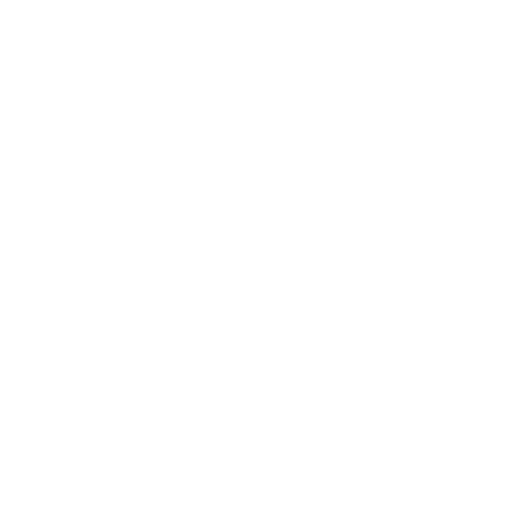
t = 0.00 s
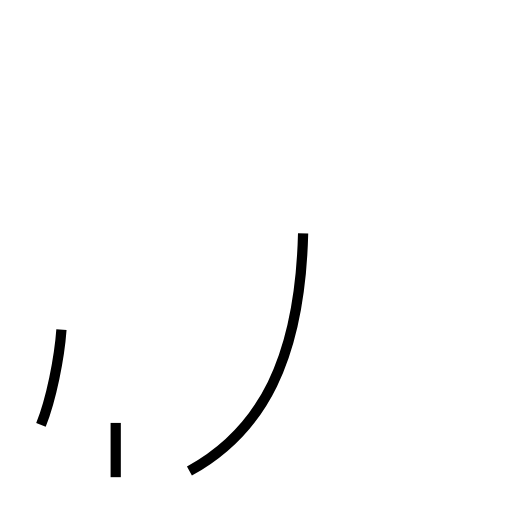
t = 1.26 s
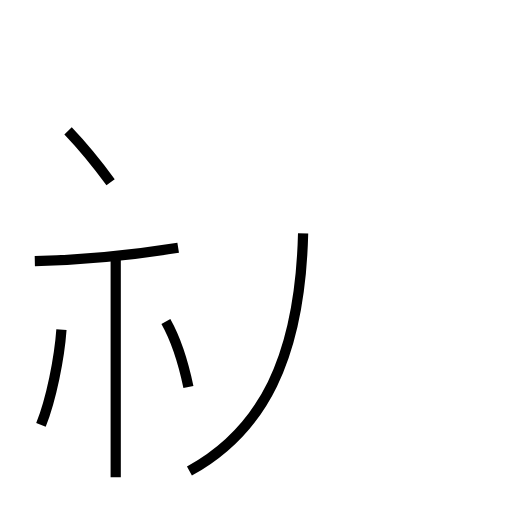
t = 2.56 s
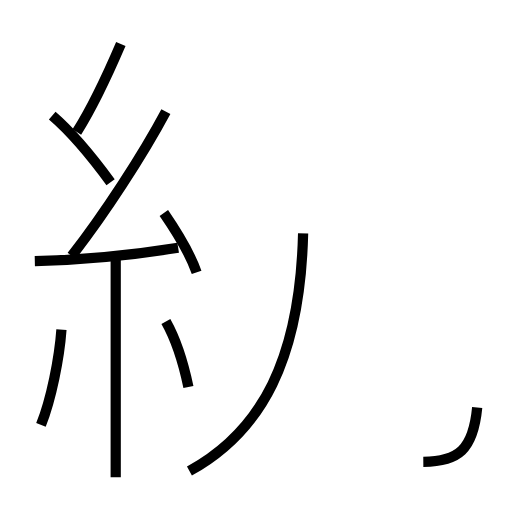
t = 3.87 s
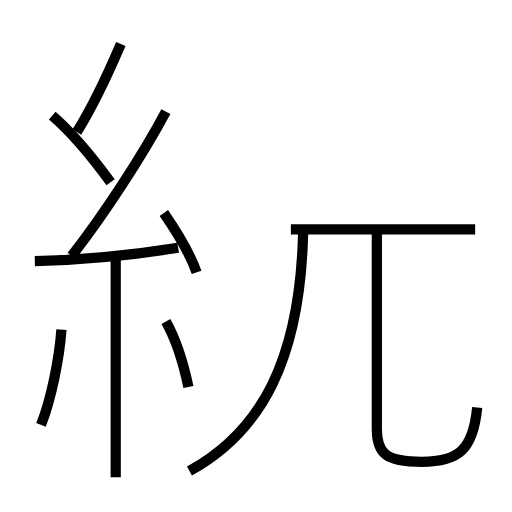
t = 5.18 s
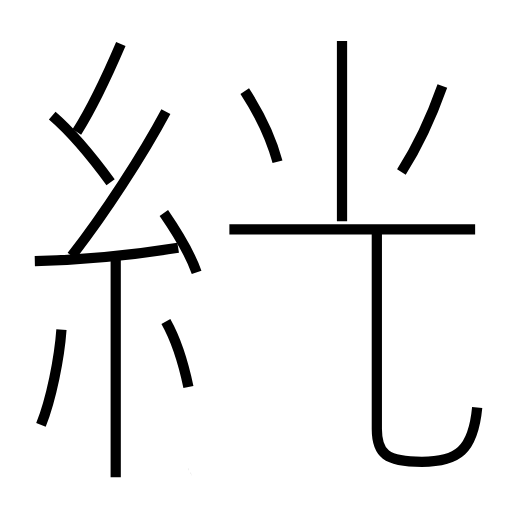
t = 6.40 s

The animated SVG that drew these frames (rendered in a browser with its animation timeline set to each time). Animation: 14 SMIL elements (animate=14); one cycle of 6.40 s.

<?xml version='1.0' encoding='utf-8'?>
<svg viewBox="0.0 -6.0 50.0 50.0" version="1.1" xmlns="http://www.w3.org/2000/svg"><rect x="-1000" y="-1000" width="2000" height="2000" stroke="white" fill="white" /><g style="fill:none;stroke:#000000;stroke-width:1"><path d="M 18.5 2.0 C 25.6 -1.9 29.3 -9.0 29.6 -21.2 " transform="translate(0.0 38.0)" stroke-dasharray="27.057920482525212" stroke-dashoffset="27.057920482525212"><animate attributeName="stroke-dashoffset" from="27.057920482525212" to="0" dur="0.8117376144757563s" begin="0s; anim_end.end" fill="freeze" id="anim0" /></path><path d="M 4.0 -2.5 C 5.0 -5.0 5.8 -9.0 6.0 -11.8 " transform="translate(0.0 38.0)" stroke-dasharray="9.542632907847509" stroke-dashoffset="9.542632907847509"><animate attributeName="stroke-dashoffset" from="9.542632907847509" to="0" dur="0.2862789872354252s" begin="anim0.end" fill="freeze" id="anim1" /></path><path d="M 11.3 2.6 L 11.3 -18.6 " transform="translate(0.0 38.0)" stroke-dasharray="21.200000000000003" stroke-dashoffset="21.200000000000003"><animate attributeName="stroke-dashoffset" from="21.200000000000003" to="0" dur="0.636s" begin="anim1.end" fill="freeze" id="anim2" /></path><path d="M 18.4 -6.2 C 17.9 -8.6 17.1 -11.0 16.2 -12.6 " transform="translate(0.0 38.0)" stroke-dasharray="6.791057761709344" stroke-dashoffset="6.791057761709344"><animate attributeName="stroke-dashoffset" from="6.791057761709344" to="0" dur="0.20373173285128032s" begin="anim2.end" fill="freeze" id="anim3" /></path><path d="M 3.4 -18.5 C 7.8 -18.6 13.0 -19.1 17.4 -19.8 " transform="translate(0.0 38.0)" stroke-dasharray="14.069975493313311" stroke-dashoffset="14.069975493313311"><animate attributeName="stroke-dashoffset" from="14.069975493313311" to="0" dur="0.42209926479939935s" begin="anim3.end" fill="freeze" id="anim4" /></path><path d="M 10.8 -26.2 C 8.6 -29.2 6.5 -31.5 5.1 -32.7 " transform="translate(0.0 38.0)" stroke-dasharray="8.661035134148943" stroke-dashoffset="8.661035134148943"><animate attributeName="stroke-dashoffset" from="8.661035134148943" to="0" dur="0.25983105402446827s" begin="anim4.end" fill="freeze" id="anim5" /></path><path d="M 19.2 -17.4 C 18.5 -19.4 17.1 -21.6 16.0 -23.2 " transform="translate(0.0 38.0)" stroke-dasharray="6.642286189641358" stroke-dashoffset="6.642286189641358"><animate attributeName="stroke-dashoffset" from="6.642286189641358" to="0" dur="0.19926858568924075s" begin="anim5.end" fill="freeze" id="anim6" /></path><path d="M 7.0 -19.0 C 10.2 -23.1 13.9 -28.8 16.2 -33.1 " transform="translate(0.0 38.0)" stroke-dasharray="16.85331342089623" stroke-dashoffset="16.85331342089623"><animate attributeName="stroke-dashoffset" from="16.85331342089623" to="0" dur="0.505599402626887s" begin="anim6.end" fill="freeze" id="anim7" /></path><path d="M 7.5 -31.1 C 9.2 -33.8 10.6 -36.9 11.8 -39.7 " transform="translate(0.0 38.0)" stroke-dasharray="9.625019491477246" stroke-dashoffset="9.625019491477246"><animate attributeName="stroke-dashoffset" from="9.625019491477246" to="0" dur="0.28875058474431736s" begin="anim7.end" fill="freeze" id="anim8" /></path><path d="M 46.6 -4.2 C 46.2 0.0 44.7 1.1 41.2 1.1 C 37.7 1.1 36.8 0.3 36.8 -2.1 L 36.8 -21.2 " transform="translate(0.0 38.0)" stroke-dasharray="34.19413958694412" stroke-dashoffset="34.19413958694412"><animate attributeName="stroke-dashoffset" from="34.19413958694412" to="0" dur="1.0258241876083236s" begin="anim8.end" fill="freeze" id="anim9" /></path><path d="M 46.4 -21.6 L 22.4 -21.6 " transform="translate(0.0 38.0)" stroke-dasharray="24.0" stroke-dashoffset="24.0"><animate attributeName="stroke-dashoffset" from="24.0" to="0" dur="0.72s" begin="anim9.end" fill="freeze" id="anim10" /></path><path d="M 27.1 -28.2 C 26.4 -30.8 25.2 -33.1 23.9 -35.1 " transform="translate(0.0 38.0)" stroke-dasharray="7.637511906816267" stroke-dashoffset="7.637511906816267"><animate attributeName="stroke-dashoffset" from="7.637511906816267" to="0" dur="0.229125357204488s" begin="anim10.end" fill="freeze" id="anim11" /></path><path d="M 33.4 -22.4 L 33.4 -40.0 " transform="translate(0.0 38.0)" stroke-dasharray="17.6" stroke-dashoffset="17.6"><animate attributeName="stroke-dashoffset" from="17.6" to="0" dur="0.528s" begin="anim11.end" fill="freeze" id="anim12" /></path><path d="M 39.2 -27.2 C 40.6 -29.4 42.1 -32.5 43.2 -35.6" transform="translate(0.0 38.0)" stroke-dasharray="9.321669869186458" stroke-dashoffset="9.321669869186458"><animate attributeName="stroke-dashoffset" from="9.321669869186458" to="0" dur="0.2796500960755937s" begin="anim12.end" fill="freeze" id="anim_end" /></path></g></svg>
